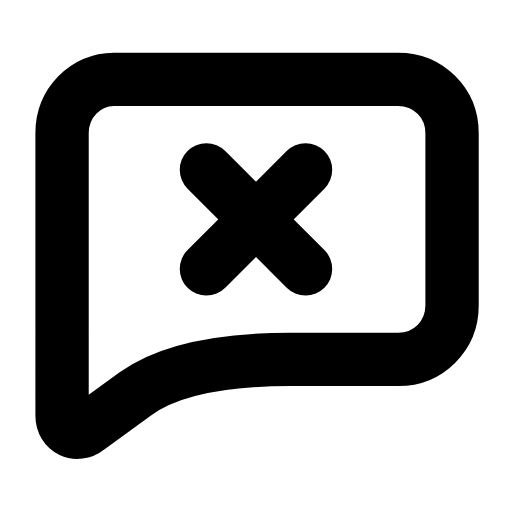
t = 0.00 s
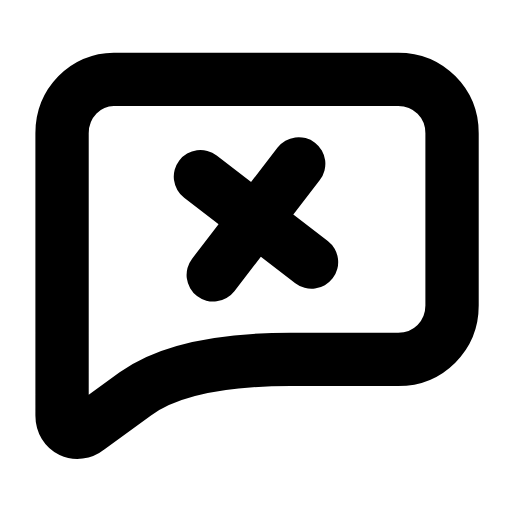
t = 0.26 s
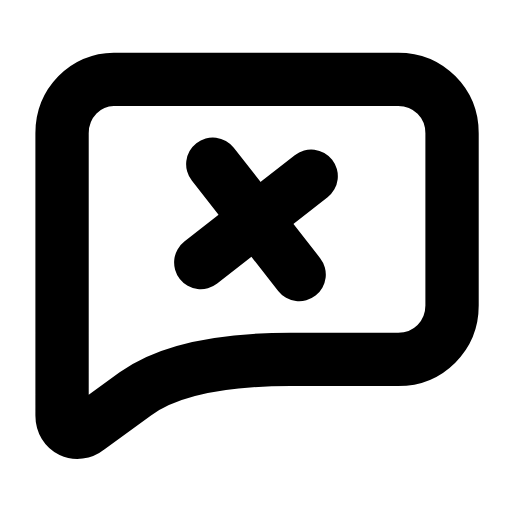
t = 0.53 s
t = 0.78 s: frame unchanged from t = 0.00 s, image omitted
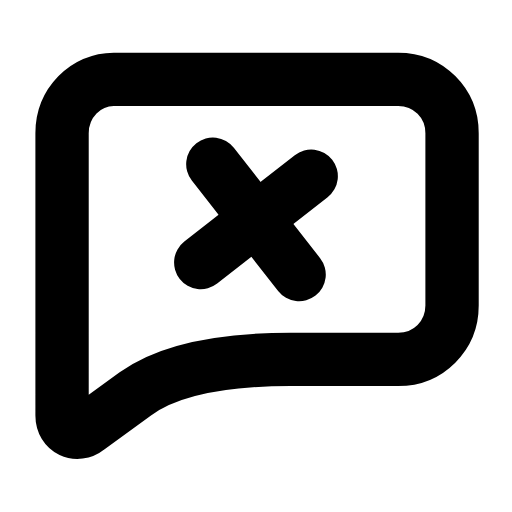
t = 1.06 s
t = 1.33 s: frame unchanged from t = 0.00 s, image omitted

The animated SVG that drew these frames (rendered in a browser with its animation timeline set to each time). Animation: 1 SMIL element (animateTransform=1); one cycle of 1.60 s, repeats indefinitely.

<svg xmlns="http://www.w3.org/2000/svg" width="24" height="24" viewBox="0 0 24 24" fill="none"><g transform="translate(-0.121 -1.13) scale(1.01)"><path stroke="currentColor" stroke-width="2.475" stroke-linecap="round" stroke-linejoin="round" fill="none" d="M5.4 4.8L18.6 4.8C20 4.8 21.1 5.9 21.1 7.3L21.1 15.3C21.1 16.7 20 17.8 18.6 17.8L13.6 17.8Q8.6 17.8 6.4 19.4L4.2 21C3.7 21.4 3 21.1 3 20.4L3 7.3C3 5.9 4.1 4.8 5.4 4.8Z"></path><g><animateTransform attributeName="transform" type="rotate" values="0 12 11.3;0 12 11.3;-9 12 11.3;7 12 11.3;0 12 11.3;0 12 11.3;7 12 11.3;-9 12 11.3;0 12 11.3;0 12 11.3;0 12 11.3" keyTimes="0;0.135;0.2475;0.36;0.45;0.6;0.66;0.735;0.81;0.9;1" dur="1.6s" repeatCount="indefinite" calcMode="spline" keySplines="0.16 1 0.3 1;0.16 1 0.3 1;0.16 1 0.3 1;0.16 1 0.3 1;0.16 1 0.3 1;0.16 1 0.3 1;0.16 1 0.3 1;0.16 1 0.3 1;0.16 1 0.3 1;0.16 1 0.3 1"/><line stroke="currentColor" stroke-width="2.475" stroke-linecap="round" stroke-linejoin="round" fill="none" x1="9.7" y1="9" x2="14.3" y2="13.6"></line><line stroke="currentColor" stroke-width="2.475" stroke-linecap="round" stroke-linejoin="round" fill="none" x1="14.3" y1="9" x2="9.7" y2="13.6"></line></g></g></svg>
